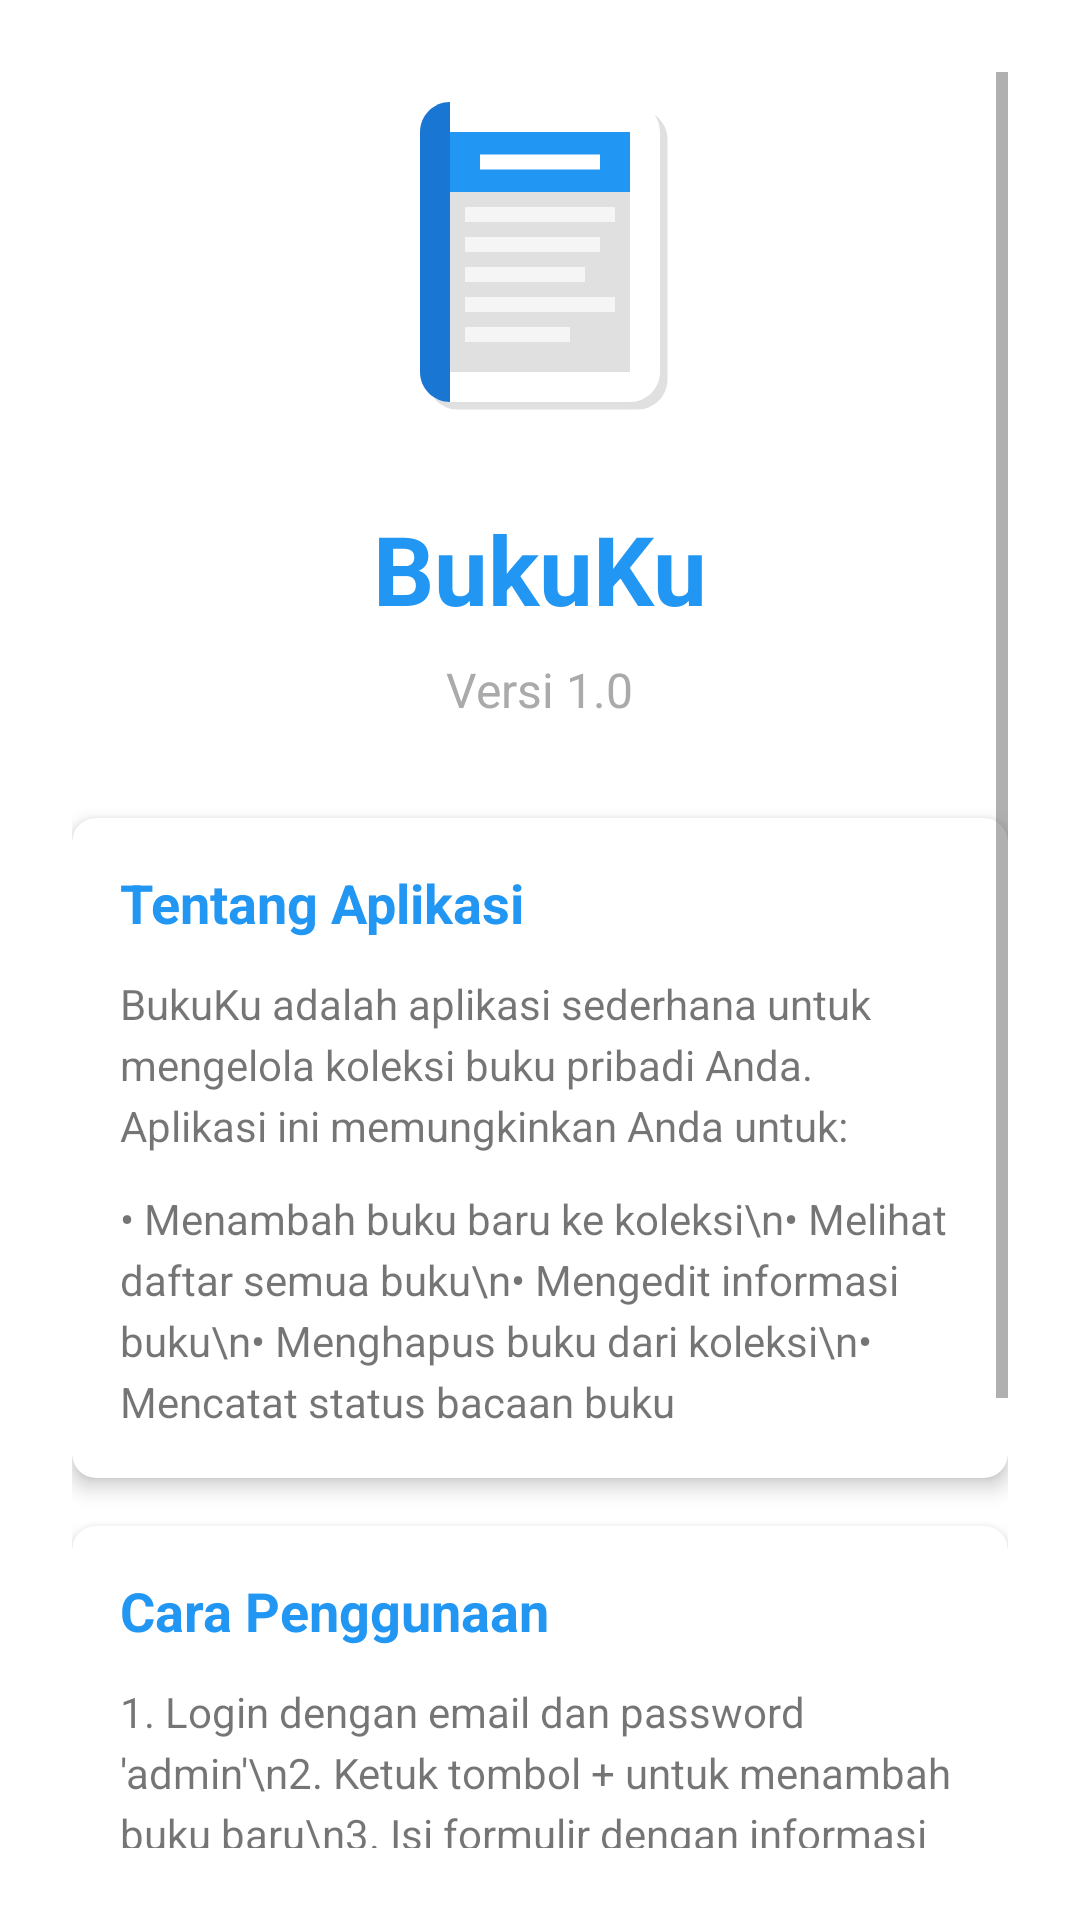

Write the Android layout XML for this screen, with the resource values it uses.
<!-- AndroidManifest.xml: application theme Theme.BukuKu -->
<!-- res/layout/activity_info.xml -->
<?xml version="1.0" encoding="utf-8"?>
<ScrollView xmlns:android="http://schemas.android.com/apk/res/android"
    xmlns:app="http://schemas.android.com/apk/res-auto"
    android:layout_width="match_parent"
    android:layout_height="match_parent"
    android:padding="24dp">

    <LinearLayout
        android:layout_width="match_parent"
        android:layout_height="wrap_content"
        android:orientation="vertical"
        android:gravity="center_horizontal">

        <ImageView
            android:layout_width="120dp"
            android:layout_height="120dp"
            android:src="@drawable/ic_book"
            android:layout_marginBottom="24dp" />

        <TextView
            android:layout_width="wrap_content"
            android:layout_height="wrap_content"
            android:text="BukuKu"
            android:textSize="32sp"
            android:textStyle="bold"
            android:textColor="@color/primary_color"
            android:layout_marginBottom="8dp" />

        <TextView
            android:layout_width="wrap_content"
            android:layout_height="wrap_content"
            android:text="Versi 1.0"
            android:textSize="16sp"
            android:textColor="@android:color/darker_gray"
            android:layout_marginBottom="32dp" />

        <androidx.cardview.widget.CardView
            android:layout_width="match_parent"
            android:layout_height="wrap_content"
            android:layout_marginBottom="16dp"
            app:cardCornerRadius="8dp"
            app:cardElevation="4dp">

            <LinearLayout
                android:layout_width="match_parent"
                android:layout_height="wrap_content"
                android:orientation="vertical"
                android:padding="16dp">

                <TextView
                    android:layout_width="match_parent"
                    android:layout_height="wrap_content"
                    android:text="Tentang Aplikasi"
                    android:textSize="18sp"
                    android:textStyle="bold"
                    android:textColor="@color/primary_color"
                    android:layout_marginBottom="12dp" />

                <TextView
                    android:layout_width="match_parent"
                    android:layout_height="wrap_content"
                    android:text="BukuKu adalah aplikasi sederhana untuk mengelola koleksi buku pribadi Anda. Aplikasi ini memungkinkan Anda untuk:"
                    android:textSize="14sp"
                    android:lineSpacingExtra="4dp"
                    android:layout_marginBottom="12dp" />

                <TextView
                    android:layout_width="match_parent"
                    android:layout_height="wrap_content"
                    android:text="• Menambah buku baru ke koleksi\n• Melihat daftar semua buku\n• Mengedit informasi buku\n• Menghapus buku dari koleksi\n• Mencatat status bacaan buku"
                    android:textSize="14sp"
                    android:lineSpacingExtra="4dp" />

            </LinearLayout>

        </androidx.cardview.widget.CardView>

        <androidx.cardview.widget.CardView
            android:layout_width="match_parent"
            android:layout_height="wrap_content"
            app:cardCornerRadius="8dp"
            app:cardElevation="4dp">

            <LinearLayout
                android:layout_width="match_parent"
                android:layout_height="wrap_content"
                android:orientation="vertical"
                android:padding="16dp">

                <TextView
                    android:layout_width="match_parent"
                    android:layout_height="wrap_content"
                    android:text="Cara Penggunaan"
                    android:textSize="18sp"
                    android:textStyle="bold"
                    android:textColor="@color/primary_color"
                    android:layout_marginBottom="12dp" />

                <TextView
                    android:layout_width="match_parent"
                    android:layout_height="wrap_content"
                    android:text="1. Login dengan email dan password 'admin'\n2. Ketuk tombol + untuk menambah buku baru\n3. Isi formulir dengan informasi buku\n4. Ketuk buku untuk melihat detail\n5. Gunakan tombol Edit atau Hapus sesuai kebutuhan\n6. Logout melalui menu tiga titik"
                    android:textSize="14sp"
                    android:lineSpacingExtra="4dp" />

            </LinearLayout>

        </androidx.cardview.widget.CardView>

        <androidx.cardview.widget.CardView
            android:layout_width="match_parent"
            android:layout_height="wrap_content"
            android:layout_marginTop="16dp"
            android:layout_marginBottom="16dp"
            app:cardCornerRadius="8dp"
            app:cardElevation="4dp">

            <LinearLayout
                android:layout_width="match_parent"
                android:layout_height="wrap_content"
                android:orientation="vertical"
                android:padding="16dp">

                <TextView
                    android:layout_width="match_parent"
                    android:layout_height="wrap_content"
                    android:text="Dibuat Oleh"
                    android:textSize="18sp"
                    android:textStyle="bold"
                    android:textColor="@color/primary_color"
                    android:layout_marginBottom="12dp" />

                <TextView
                    android:layout_width="match_parent"
                    android:layout_height="wrap_content"
                    android:text="Roekhan Dani Maulana \n2320506020"
                    android:textSize="14sp"
                    android:lineSpacingExtra="4dp" />

            </LinearLayout>

        </androidx.cardview.widget.CardView>

        <TextView
            android:layout_width="wrap_content"
            android:layout_height="wrap_content"
            android:text="© 2025 BukuKu App"
            android:textSize="12sp"
            android:textColor="@android:color/darker_gray"
            android:layout_marginTop="24dp" />

    </LinearLayout>

</ScrollView>
<!-- resources referenced by this layout -->
<resources>
  <color name="primary_color">#FF2196F3</color>
  <!-- drawable ic_book (drawable) -->
  <?xml version="1.0" encoding="utf-8"?>
  <vector xmlns:android="http://schemas.android.com/apk/res/android"
      android:width="120dp"
      android:height="120dp"
      android:viewportWidth="24"
      android:viewportHeight="24">
      
      
      <path
          android:fillColor="#E0E0E0"
          android:pathData="M6.5,2.5C5.4,2.5 4.5,3.4 4.5,4.5V20.5C4.5,21.6 5.4,22.5 6.5,22.5H18.5C19.6,22.5 20.5,21.6 20.5,20.5V4.5C20.5,3.4 19.6,2.5 18.5,2.5H6.5Z" />
      
      
      <path
          android:fillColor="@android:color/white"
          android:pathData="M6,2C4.9,2 4,2.9 4,4V20C4,21.1 4.9,22 6,22H18C19.1,22 20,21.1 20,20V4C20,2.9 19.1,2 18,2H6ZM6,4H18V20H6V4Z" />
      
      
      <path
          android:fillColor="@color/primary_color"
          android:pathData="M6,4H18V8H6V4Z" />
      
      
      <path
          android:fillColor="#F5F5F5"
          android:pathData="M7,9H17V10H7V9ZM7,11H16V12H7V11ZM7,13H15V14H7V13ZM7,15H17V16H7V15ZM7,17H14V18H7V17Z" />
      
      
      <path
          android:fillColor="@color/primary_dark_color"
          android:pathData="M4,4V20C4,21.1 4.9,22 6,22V2C4.9,2 4,2.9 4,4Z" />
      
      
      <path
          android:fillColor="@android:color/white"
          android:pathData="M8,5.5H16V6.5H8V5.5Z" />
          
  </vector>
  <style name="Theme.BukuKu" parent="Theme.MaterialComponents.DayNight.DarkActionBar">
          
          <item name="colorPrimary">@color/primary_color</item>
          <item name="colorPrimaryVariant">@color/primary_dark_color</item>
          <item name="colorOnPrimary">@color/white</item>
          
          <item name="colorSecondary">@color/accent_color</item>
          <item name="colorSecondaryVariant">@color/teal_700</item>
          <item name="colorOnSecondary">@color/black</item>
          
          <item name="android:statusBarColor">?attr/colorPrimaryVariant</item>
          
      </style>
  <color name="primary_dark_color">#FF1976D2</color>
  <color name="white">#FFFFFFFF</color>
  <color name="accent_color">#FF4CAF50</color>
  <color name="teal_700">#FF018786</color>
  <color name="black">#FF000000</color>
</resources>
